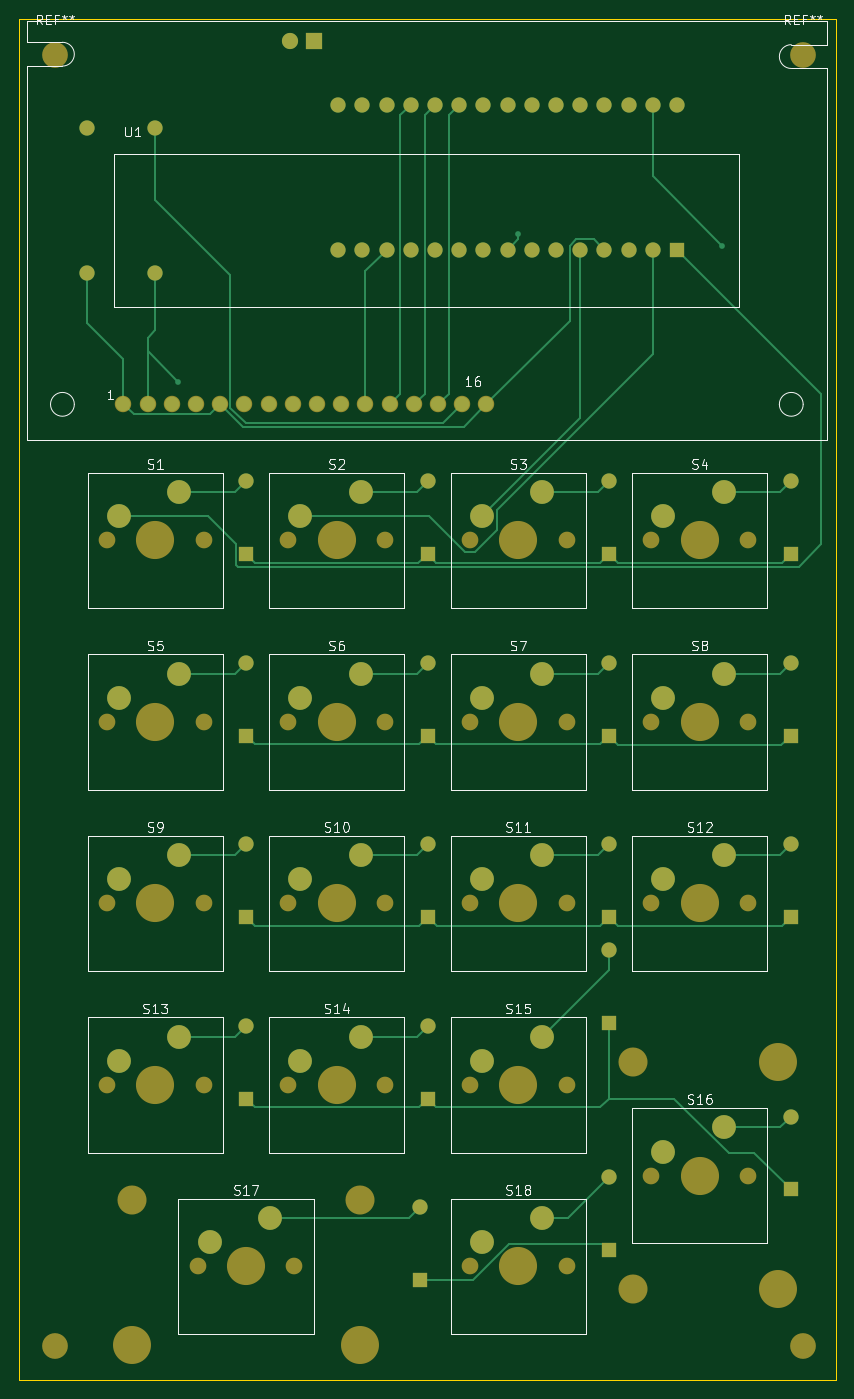
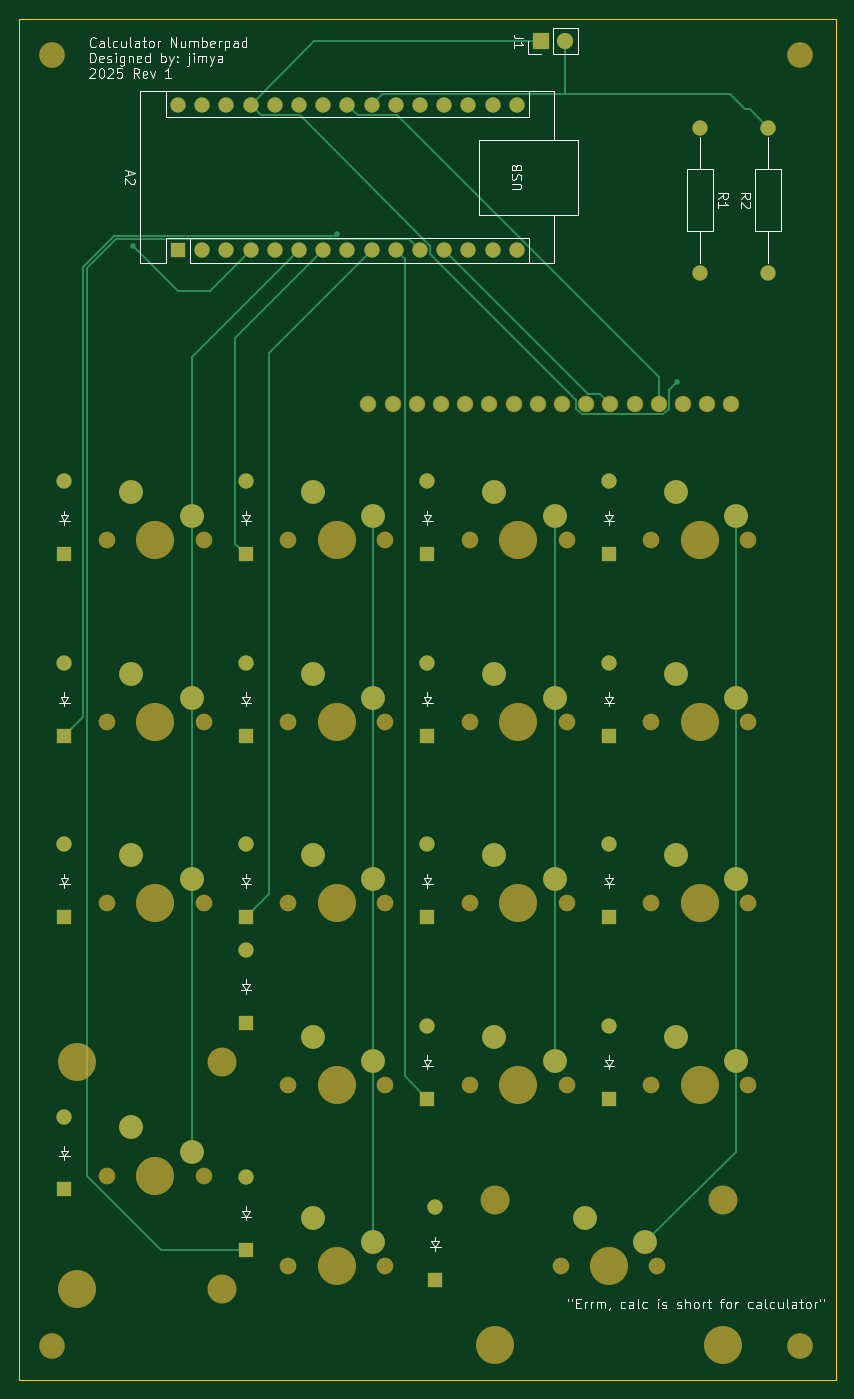
Circuit board: 9 layer files. Board 85.7 x 142.9 mm.
- bottom_copper: Calculator-B_Cu.gbr (12446 bytes)
- bottom_mask: Calculator-B_Mask.gbr (6874 bytes)
- paste: Calculator-B_Paste.gbr (453 bytes)
- bottom_silk: Calculator-B_Silkscreen.gbr (47637 bytes)
- outline: Calculator-Edge_Cuts.gbr (607 bytes)
- top_copper: Calculator-F_Cu.gbr (16694 bytes)
- top_mask: Calculator-F_Mask.gbr (6874 bytes)
- paste: Calculator-F_Paste.gbr (453 bytes)
- top_silk: Calculator-F_Silkscreen.gbr (42034 bytes)

=== bottom_copper: Calculator-B_Cu.gbr (12446 bytes, source omitted) ===
=== bottom_mask: Calculator-B_Mask.gbr (6874 bytes, source omitted) ===
=== paste: Calculator-B_Paste.gbr ===
%TF.GenerationSoftware,KiCad,Pcbnew,9.0.2*%
%TF.CreationDate,2025-05-15T02:22:54+10:00*%
%TF.ProjectId,Calculator,43616c63-756c-4617-946f-722e6b696361,rev?*%
%TF.SameCoordinates,Original*%
%TF.FileFunction,Paste,Bot*%
%TF.FilePolarity,Positive*%
%FSLAX46Y46*%
G04 Gerber Fmt 4.6, Leading zero omitted, Abs format (unit mm)*
G04 Created by KiCad (PCBNEW 9.0.2) date 2025-05-15 02:22:54*
%MOMM*%
%LPD*%
G01*
G04 APERTURE LIST*
G04 APERTURE END LIST*
M02*

=== bottom_silk: Calculator-B_Silkscreen.gbr (47637 bytes, source omitted) ===
=== outline: Calculator-Edge_Cuts.gbr ===
%TF.GenerationSoftware,KiCad,Pcbnew,9.0.2*%
%TF.CreationDate,2025-05-15T02:22:54+10:00*%
%TF.ProjectId,Calculator,43616c63-756c-4617-946f-722e6b696361,rev?*%
%TF.SameCoordinates,Original*%
%TF.FileFunction,Profile,NP*%
%FSLAX46Y46*%
G04 Gerber Fmt 4.6, Leading zero omitted, Abs format (unit mm)*
G04 Created by KiCad (PCBNEW 9.0.2) date 2025-05-15 02:22:54*
%MOMM*%
%LPD*%
G01*
G04 APERTURE LIST*
%TA.AperFunction,Profile*%
%ADD10C,0.050000*%
%TD*%
G04 APERTURE END LIST*
D10*
X60250000Y-31700000D02*
X145975000Y-31700000D01*
X145975000Y-174575000D01*
X60250000Y-174575000D01*
X60250000Y-31700000D01*
M02*

=== top_copper: Calculator-F_Cu.gbr (16694 bytes, source omitted) ===
=== top_mask: Calculator-F_Mask.gbr (6874 bytes, source omitted) ===
=== paste: Calculator-F_Paste.gbr ===
%TF.GenerationSoftware,KiCad,Pcbnew,9.0.2*%
%TF.CreationDate,2025-05-15T02:22:54+10:00*%
%TF.ProjectId,Calculator,43616c63-756c-4617-946f-722e6b696361,rev?*%
%TF.SameCoordinates,Original*%
%TF.FileFunction,Paste,Top*%
%TF.FilePolarity,Positive*%
%FSLAX46Y46*%
G04 Gerber Fmt 4.6, Leading zero omitted, Abs format (unit mm)*
G04 Created by KiCad (PCBNEW 9.0.2) date 2025-05-15 02:22:54*
%MOMM*%
%LPD*%
G01*
G04 APERTURE LIST*
G04 APERTURE END LIST*
M02*

=== top_silk: Calculator-F_Silkscreen.gbr (42034 bytes, source omitted) ===
